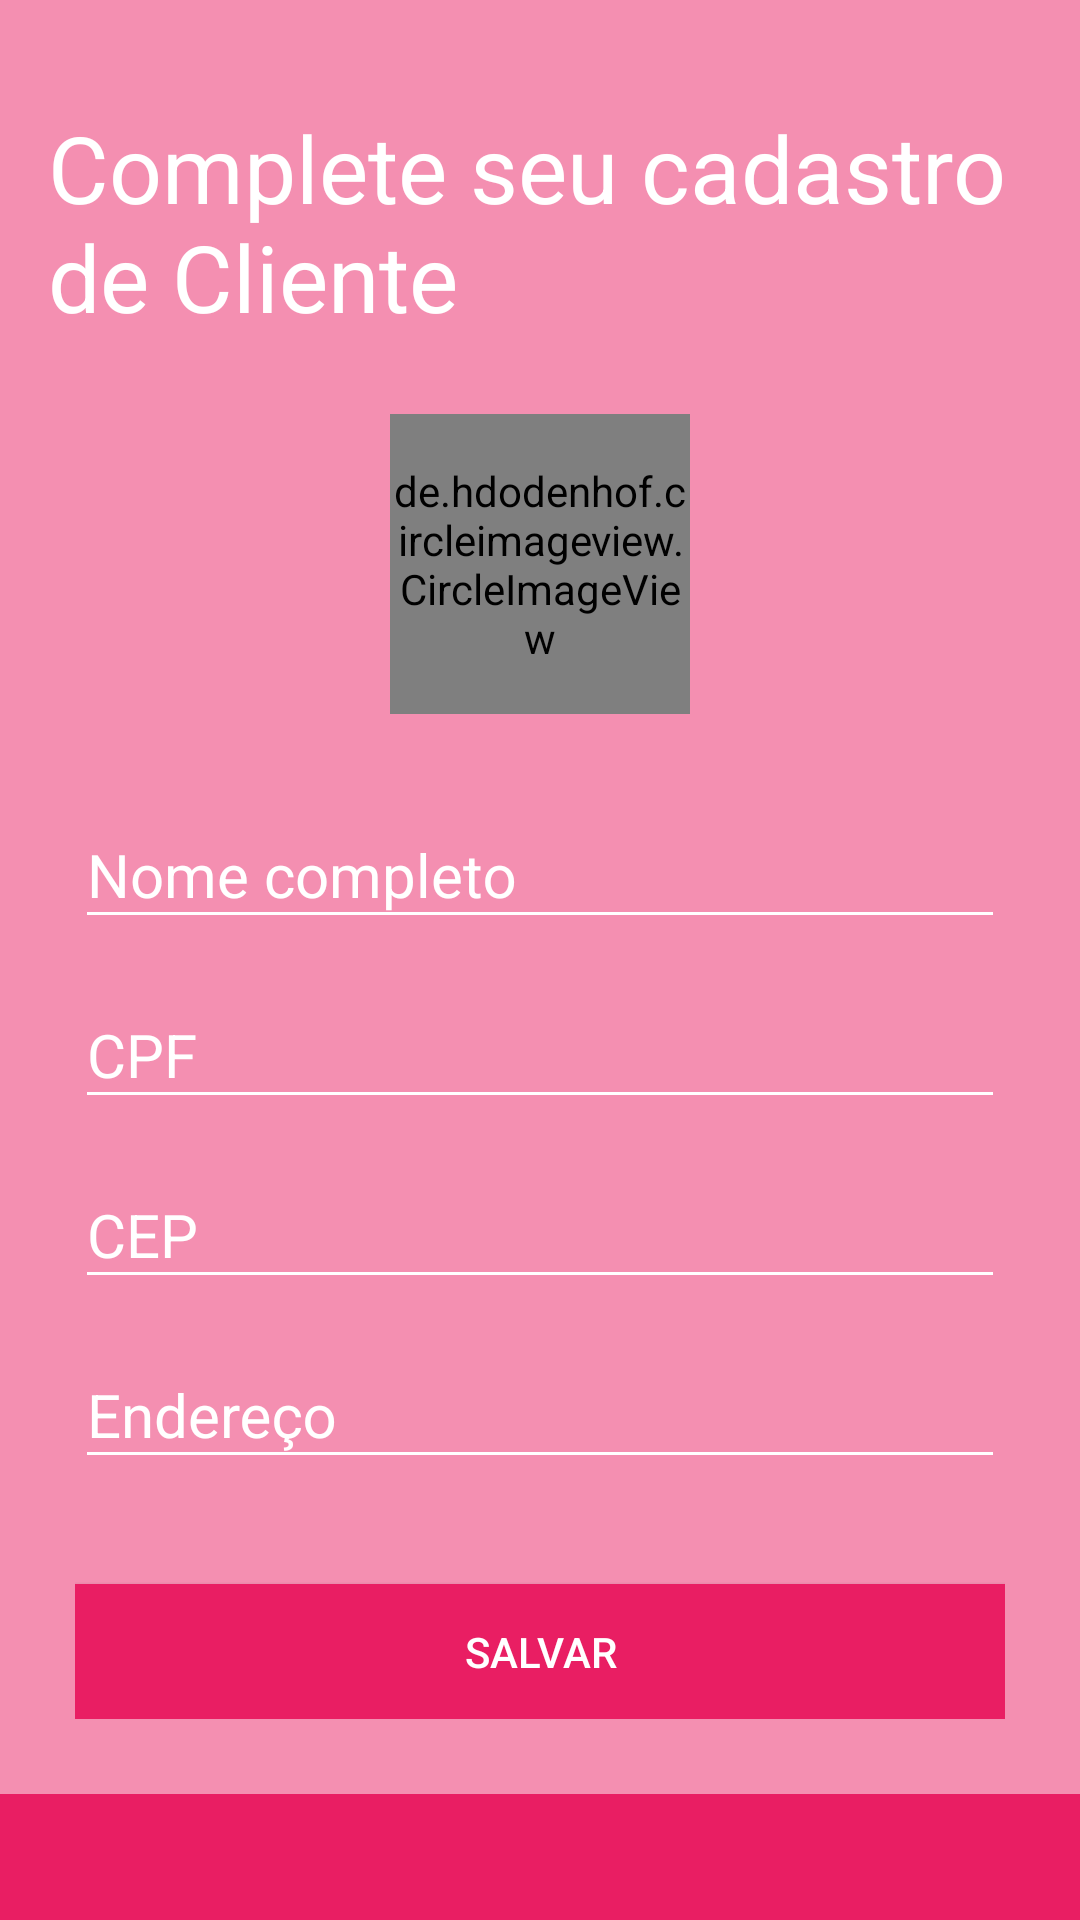

Reconstruct the res/layout file that produces this screen, plus the resources it refers to.
<!-- AndroidManifest.xml: activity theme AppTheme.NoActionBar -->
<!-- res/layout/activity_register_client.xml -->
<?xml version="1.0" encoding="utf-8"?>
<ScrollView android:layout_width="match_parent"
    android:layout_height="match_parent"
    xmlns:tools="http://schemas.android.com/tools"
    android:background="@color/colorPrimary"
    xmlns:android="http://schemas.android.com/apk/res/android">

    <RelativeLayout
        xmlns:android="http://schemas.android.com/apk/res/android"
        xmlns:tools="http://schemas.android.com/tools"
        android:layout_width="match_parent"
        android:layout_height="wrap_content"
        tools:context="comcesar1287.github.salaoon.RegisterClientActivity"
        android:background="@color/pink"
        android:focusable="true"
        android:focusableInTouchMode="true">

        <TextView
            android:id="@+id/register_client_title"
            android:layout_width="wrap_content"
            android:layout_height="wrap_content"
            android:text="@string/register_client_title"
            android:layout_centerHorizontal="true"
            android:layout_marginTop="35dp"
            android:layout_marginLeft="16dp"
            android:layout_marginStart="16dp"
            android:layout_marginRight="16dp"
            android:layout_marginEnd="16dp"
            android:textSize="31sp"
            android:textColor="@color/white"/>

        <RelativeLayout
            android:layout_width="match_parent"
            android:layout_height="match_parent"
            android:layout_margin="25dp"
            android:layout_below="@id/register_client_title">

            <de.hdodenhof.circleimageview.CircleImageView
                android:id="@+id/register_client_photo"
                android:layout_width="100dp"
                android:layout_height="100dp"
                android:layout_centerHorizontal="true"
                android:layout_marginBottom="20dp"/>

            <android.support.design.widget.TextInputLayout
                android:id="@+id/register_name"
                android:layout_width="match_parent"
                android:layout_height="wrap_content"
                android:theme="@style/TextLabel"
                android:layout_below="@id/register_client_photo">

                <android.support.design.widget.TextInputEditText
                    android:id="@+id/register_edit_name"
                    android:layout_width="match_parent"
                    android:layout_height="wrap_content"
                    android:hint="@string/register_client_name"
                    android:inputType="textPersonName"/>

            </android.support.design.widget.TextInputLayout>

            <android.support.design.widget.TextInputLayout
                android:id="@+id/register_cpf"
                android:layout_width="match_parent"
                android:layout_height="wrap_content"
                android:theme="@style/TextLabel"
                android:layout_below="@id/register_name"
                android:layout_marginTop="5dp">

                <android.support.design.widget.TextInputEditText
                    android:id="@+id/register_edit_cpf"
                    android:layout_width="match_parent"
                    android:layout_height="wrap_content"
                    android:hint="@string/register_client_cpf"
                    android:inputType="number"/>

            </android.support.design.widget.TextInputLayout>

            <android.support.design.widget.TextInputLayout
                android:id="@+id/register_cep"
                android:layout_width="match_parent"
                android:layout_height="wrap_content"
                android:theme="@style/TextLabel"
                android:layout_below="@id/register_cpf"
                android:layout_marginTop="5dp">

                <android.support.design.widget.TextInputEditText
                    android:id="@+id/register_edit_cep"
                    android:layout_width="match_parent"
                    android:layout_height="wrap_content"
                    android:hint="@string/register_client_cep"
                    android:inputType="number"/>

            </android.support.design.widget.TextInputLayout>

            <android.support.design.widget.TextInputLayout
                android:id="@+id/register_address"
                android:layout_width="match_parent"
                android:layout_height="wrap_content"
                android:theme="@style/TextLabel"
                android:layout_below="@id/register_cep"
                android:layout_marginTop="5dp">

                <android.support.design.widget.TextInputEditText
                    android:id="@+id/register_edit_address"
                    android:layout_width="match_parent"
                    android:layout_height="wrap_content"
                    android:hint="@string/register_client_address"
                    android:inputType="textPostalAddress"/>

            </android.support.design.widget.TextInputLayout>

            <Button
                android:id="@+id/register_save"
                android:layout_width="match_parent"
                android:layout_height="45dp"
                android:text="@string/register_client_button_save"
                android:textColor="@color/white"
                android:background="@color/colorPrimary"
                android:layout_marginTop="35dp"
                android:layout_below="@id/register_address"/>
        </RelativeLayout>
    </RelativeLayout>
</ScrollView>
<!-- resources referenced by this layout -->
<resources>
  <color name="colorPrimary">#e91e63</color>
  <color name="pink">#F48FB1</color>
  <color name="white">#ffffff</color>
  <string name="register_client_address">Endereço</string>
  <string name="register_client_button_save">Salvar</string>
  <string name="register_client_cep">CEP</string>
  <string name="register_client_cpf">CPF</string>
  <string name="register_client_name">Nome completo</string>
  <string name="register_client_title">Complete seu cadastro de Cliente</string>
  <style name="TextLabel" parent="Widget.Design.TextInputLayout">
          
          <item name="android:textColorHint">@color/white</item>
          <item name="android:textSize">20sp</item>
          
          <item name="colorAccent">@color/black</item>
          <item name="colorControlNormal">@color/white</item>
          <item name="colorControlActivated">@color/black</item>
      </style>
  <style name="AppTheme.NoActionBar">
          <item name="windowActionBar">false</item>
          <item name="windowNoTitle">true</item>
      </style>
  <color name="black">#000000</color>
</resources>
